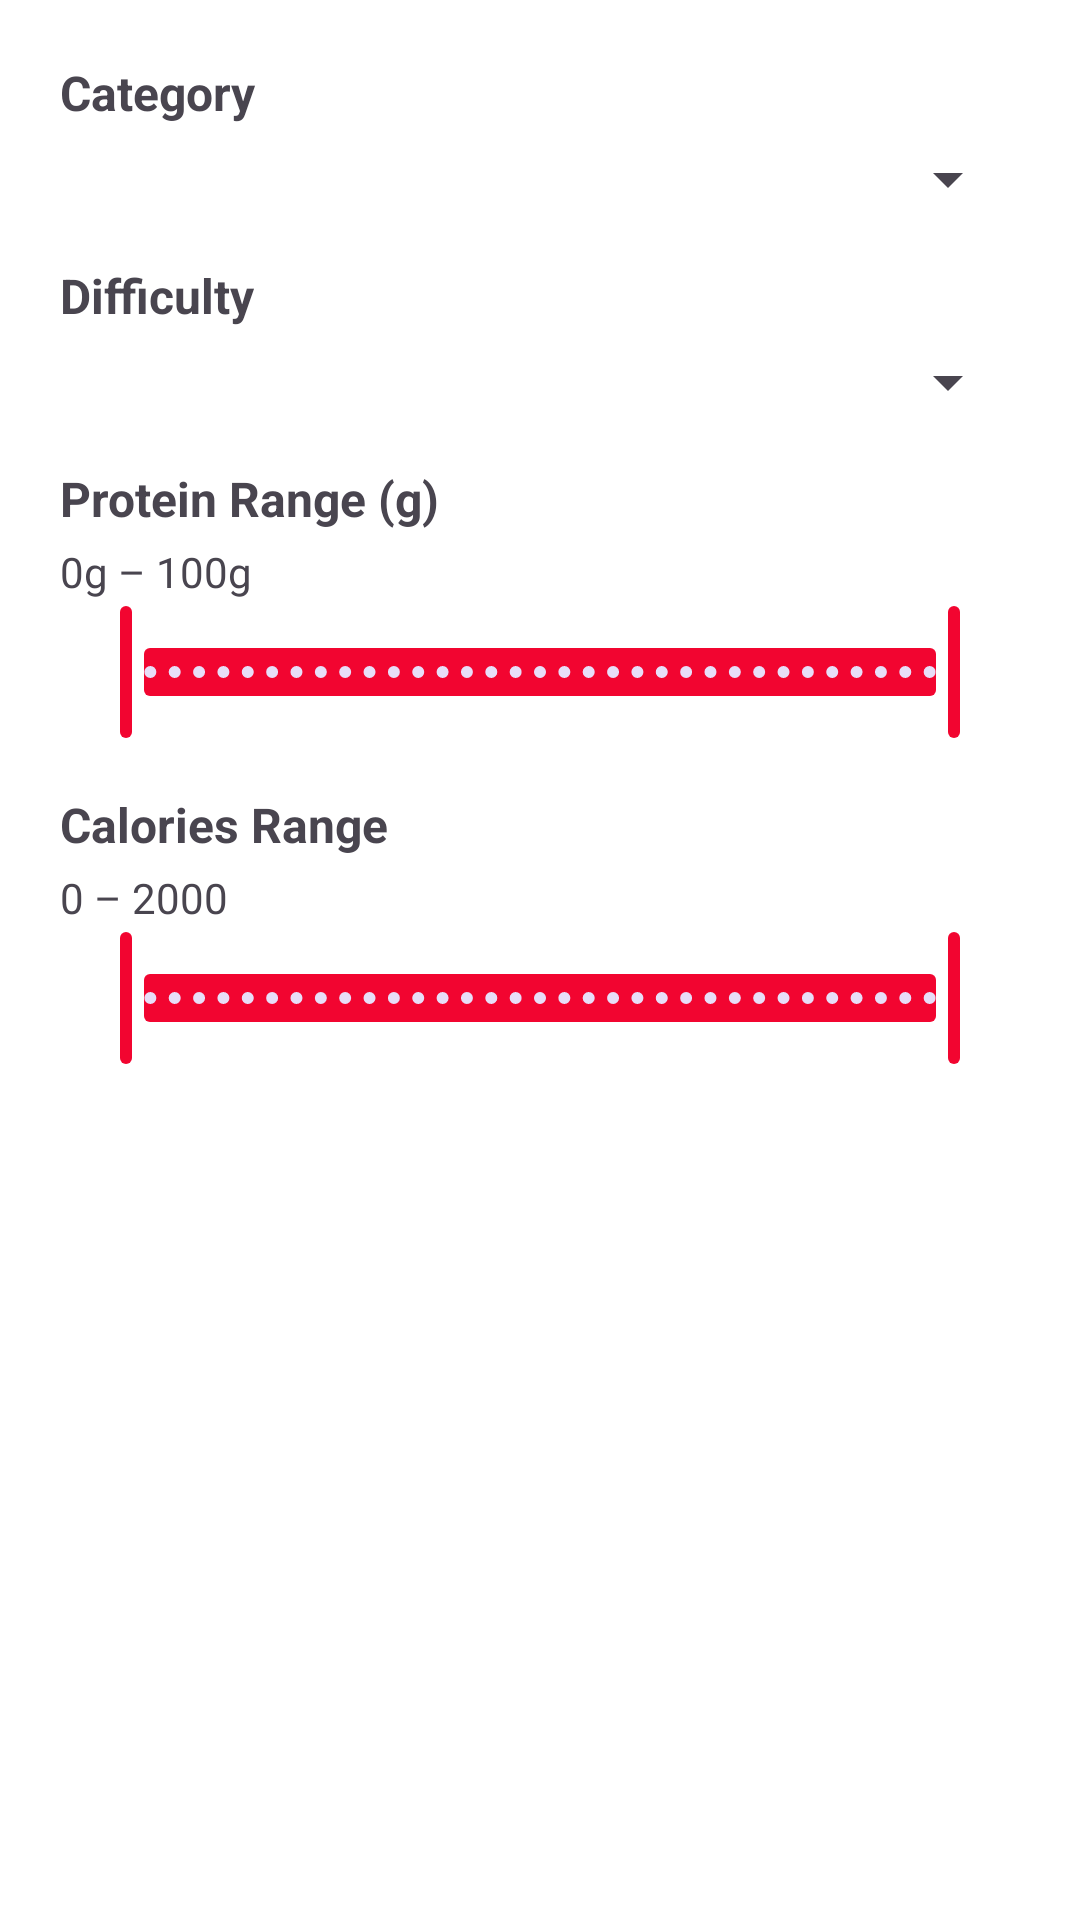

Reconstruct the res/layout file that produces this screen, plus the resources it refers to.
<!-- AndroidManifest.xml: application theme Theme.SA_CA_2026 -->
<!-- res/layout/dialog_filter_meals.xml -->
<?xml version="1.0" encoding="utf-8"?>
<ScrollView xmlns:android="http://schemas.android.com/apk/res/android"
    xmlns:app="http://schemas.android.com/apk/res-auto"
    android:layout_width="match_parent"
    android:layout_height="wrap_content">

    <LinearLayout
        android:layout_width="match_parent"
        android:layout_height="wrap_content"
        android:orientation="vertical"
        android:padding="20dp">

        <TextView
            android:layout_width="wrap_content"
            android:layout_height="wrap_content"
            android:text="@string/meals_filter_category"
            android:textStyle="bold"
            android:textSize="16sp" />

        <Spinner
            android:id="@+id/filterCategorySpinner"
            android:layout_width="match_parent"
            android:layout_height="wrap_content"
            android:layout_marginTop="6dp" />

        <TextView
            android:layout_width="wrap_content"
            android:layout_height="wrap_content"
            android:text="@string/meals_filter_difficulty"
            android:textStyle="bold"
            android:textSize="16sp"
            android:layout_marginTop="16dp" />

        <Spinner
            android:id="@+id/filterDifficultySpinner"
            android:layout_width="match_parent"
            android:layout_height="wrap_content"
            android:layout_marginTop="6dp" />

        <TextView
            android:layout_width="wrap_content"
            android:layout_height="wrap_content"
            android:text="@string/meals_filter_proteinRange"
            android:textStyle="bold"
            android:textSize="16sp"
            android:layout_marginTop="16dp" />

        <TextView
            android:id="@+id/textProteinRange"
            android:layout_width="wrap_content"
            android:layout_height="wrap_content"
            android:text="@string/meals_filter_proteinRangeValue"
            android:layout_marginTop="4dp" />

        <com.google.android.material.slider.RangeSlider
            android:id="@+id/proteinRangeSlider"
            android:layout_width="match_parent"
            android:layout_height="wrap_content"
            android:valueFrom="0"
            android:valueTo="100"
            android:stepSize="1"
            app:values="@array/default_protein_range" />

        <TextView
            android:layout_width="wrap_content"
            android:layout_height="wrap_content"
            android:text="@string/meals_filter_caloriesRange"
            android:textStyle="bold"
            android:textSize="16sp"
            android:layout_marginTop="16dp" />

        <TextView
            android:id="@+id/textCaloriesRange"
            android:layout_width="wrap_content"
            android:layout_height="wrap_content"
            android:text="@string/meals_filter_caloriesRangeValue"
            android:layout_marginTop="4dp" />

        <com.google.android.material.slider.RangeSlider
            android:id="@+id/caloriesRangeSlider"
            android:layout_width="match_parent"
            android:layout_height="wrap_content"
            android:valueFrom="0"
            android:valueTo="2000"
            android:stepSize="10"
            app:values="@array/default_calories_range" />

    </LinearLayout>
</ScrollView>
<!-- resources referenced by this layout -->
<resources>
  <array name="default_calories_range">
          <item>0</item>
          <item>2000</item>
      </array>
  <array name="default_protein_range">
          <item>0</item>
          <item>100</item>
      </array>
  <string name="meals_filter_caloriesRange">Calories Range</string>
  <string name="meals_filter_caloriesRangeValue">0 – 2000</string>
  <string name="meals_filter_category">Category</string>
  <string name="meals_filter_difficulty">Difficulty</string>
  <string name="meals_filter_proteinRange">Protein Range (g)</string>
  <string name="meals_filter_proteinRangeValue">0g – 100g</string>
  <style name="Theme.SA_CA_2026" parent="Base.Theme.SA_CA_2026" />
  <style name="Base.Theme.SA_CA_2026" parent="Theme.Material3.DayNight.NoActionBar">
          <item name="colorPrimary">@color/primary</item>
          <item name="android:windowBackground">@color/background</item>
          <item name="colorSurface">@color/background</item>
          <item name="colorOnSurface">@color/text</item>
          <item name="elevationOverlayEnabled">false</item>
      </style>
  <color name="primary">#FFF20530</color>
  <color name="background">#FFFFFFFF</color>
  <color name="text">#FF000000</color>
</resources>
